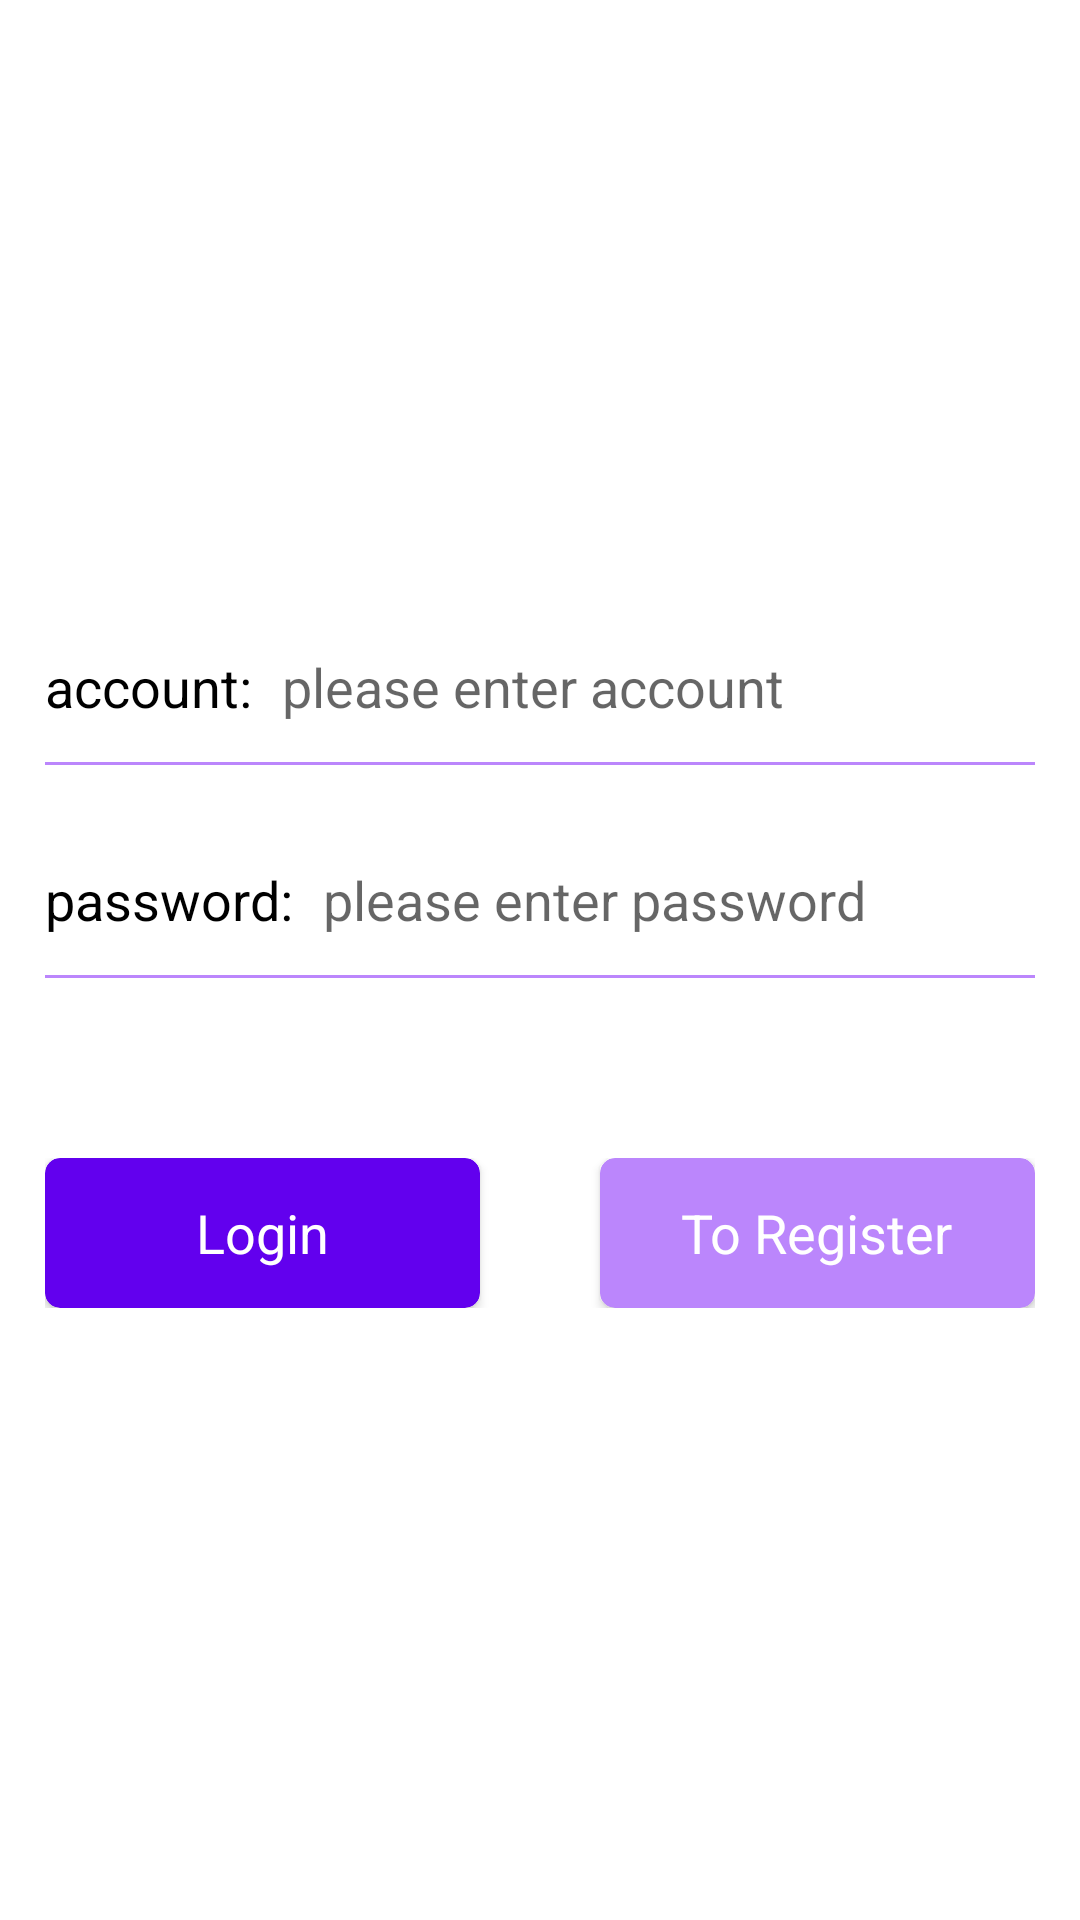

Here is an Android app screen rendered from its layout file. Give the layout XML and the strings, colors and styles it references.
<!-- AndroidManifest.xml: application theme Theme.Tutron -->
<!-- res/layout/activity_login.xml -->
<?xml version="1.0" encoding="utf-8"?>
<LinearLayout xmlns:android="http://schemas.android.com/apk/res/android"
    xmlns:app="http://schemas.android.com/apk/res-auto"
    android:layout_width="match_parent"
    android:layout_height="match_parent"
    android:gravity="center_horizontal|center_vertical"
    android:orientation="vertical"
    android:padding="15dp">

    <LinearLayout
        android:layout_width="match_parent"
        android:layout_height="50dp"
        android:gravity="center_vertical"
        android:orientation="horizontal">

        <TextView
            android:layout_width="wrap_content"
            android:layout_height="wrap_content"
            android:text="account:"
            android:textColor="@color/black"
            android:textSize="18sp" />

        <EditText
            android:id="@+id/ed_account"
            android:layout_width="0dp"
            android:layout_height="wrap_content"
            android:layout_marginLeft="10dp"
            android:layout_weight="1"
            android:background="@null"
            android:hint="please enter account"
            android:minHeight="48dp" />
    </LinearLayout>

    <View
        android:layout_width="match_parent"
        android:layout_height="1dp"
        android:layout_marginBottom="20dp"
        android:background="@color/purple_200" />

    <LinearLayout
        android:layout_width="match_parent"
        android:layout_height="50dp"
        android:gravity="center_vertical"
        android:orientation="horizontal">

        <TextView
            android:layout_width="wrap_content"
            android:layout_height="wrap_content"
            android:text="password:"
            android:textColor="@color/black"
            android:textSize="18sp" />

        <EditText
            android:id="@+id/ed_password"
            android:layout_width="0dp"
            android:layout_height="wrap_content"
            android:layout_marginLeft="10dp"
            android:layout_weight="1"
            android:background="@null"
            android:hint="please enter password"
            android:inputType="textPassword"
            android:minHeight="48dp" />
    </LinearLayout>

    <View
        android:layout_width="match_parent"
        android:layout_height="1dp"
        android:layout_marginBottom="20dp"
        android:background="@color/purple_200" />


    <LinearLayout
        android:layout_width="match_parent"
        android:layout_height="50dp"
        android:layout_marginTop="40dp"
        android:orientation="horizontal">

        <androidx.cardview.widget.CardView
            android:id="@+id/btn_login"
            android:layout_width="0dp"
            android:layout_height="match_parent"
            android:layout_weight="1"
            android:onClick="onClick"
            app:cardBackgroundColor="@color/purple_500"
            app:cardCornerRadius="5dp">

            <TextView
                android:layout_width="wrap_content"
                android:layout_height="wrap_content"
                android:layout_gravity="center"
                android:text="Login"
                android:textColor="@color/white"
                android:textSize="18sp" />
        </androidx.cardview.widget.CardView>

        <androidx.cardview.widget.CardView
            android:id="@+id/btn_register"
            android:layout_width="0dp"
            android:layout_height="match_parent"
            android:layout_marginLeft="40dp"
            android:layout_weight="1"
            android:onClick="onClick"
            app:cardBackgroundColor="@color/purple_200"
            app:cardCornerRadius="5dp">

            <TextView
                android:layout_width="wrap_content"
                android:layout_height="wrap_content"
                android:layout_gravity="center"
                android:text="To Register"
                android:textColor="@color/white"
                android:textSize="18sp" />
        </androidx.cardview.widget.CardView>

    </LinearLayout>


</LinearLayout>
<!-- resources referenced by this layout -->
<resources>
  <style name="Theme.Tutron" parent="Theme.MaterialComponents.DayNight.DarkActionBar">
          
          <item name="colorPrimary">@color/purple_500</item>
          <item name="colorPrimaryVariant">@color/purple_700</item>
          <item name="colorOnPrimary">@color/white</item>
          
          <item name="colorSecondary">@color/teal_200</item>
          <item name="colorSecondaryVariant">@color/teal_700</item>
          <item name="colorOnSecondary">@color/black</item>
          
          <item name="android:statusBarColor">?attr/colorPrimaryVariant</item>
          
      </style>
  <!-- not gathered from this repository: default colours our renderer supplied (Android Studio template values) -->
  <color name="purple_200">#FFBB86FC</color>
  <color name="purple_500">#FF6200EE</color>
  <color name="purple_700">#FF3700B3</color>
  <color name="teal_200">#FF03DAC5</color>
  <color name="teal_700">#FF018786</color>
  <color name="black">#FF000000</color>
  <color name="white">#FFFFFFFF</color>
</resources>
